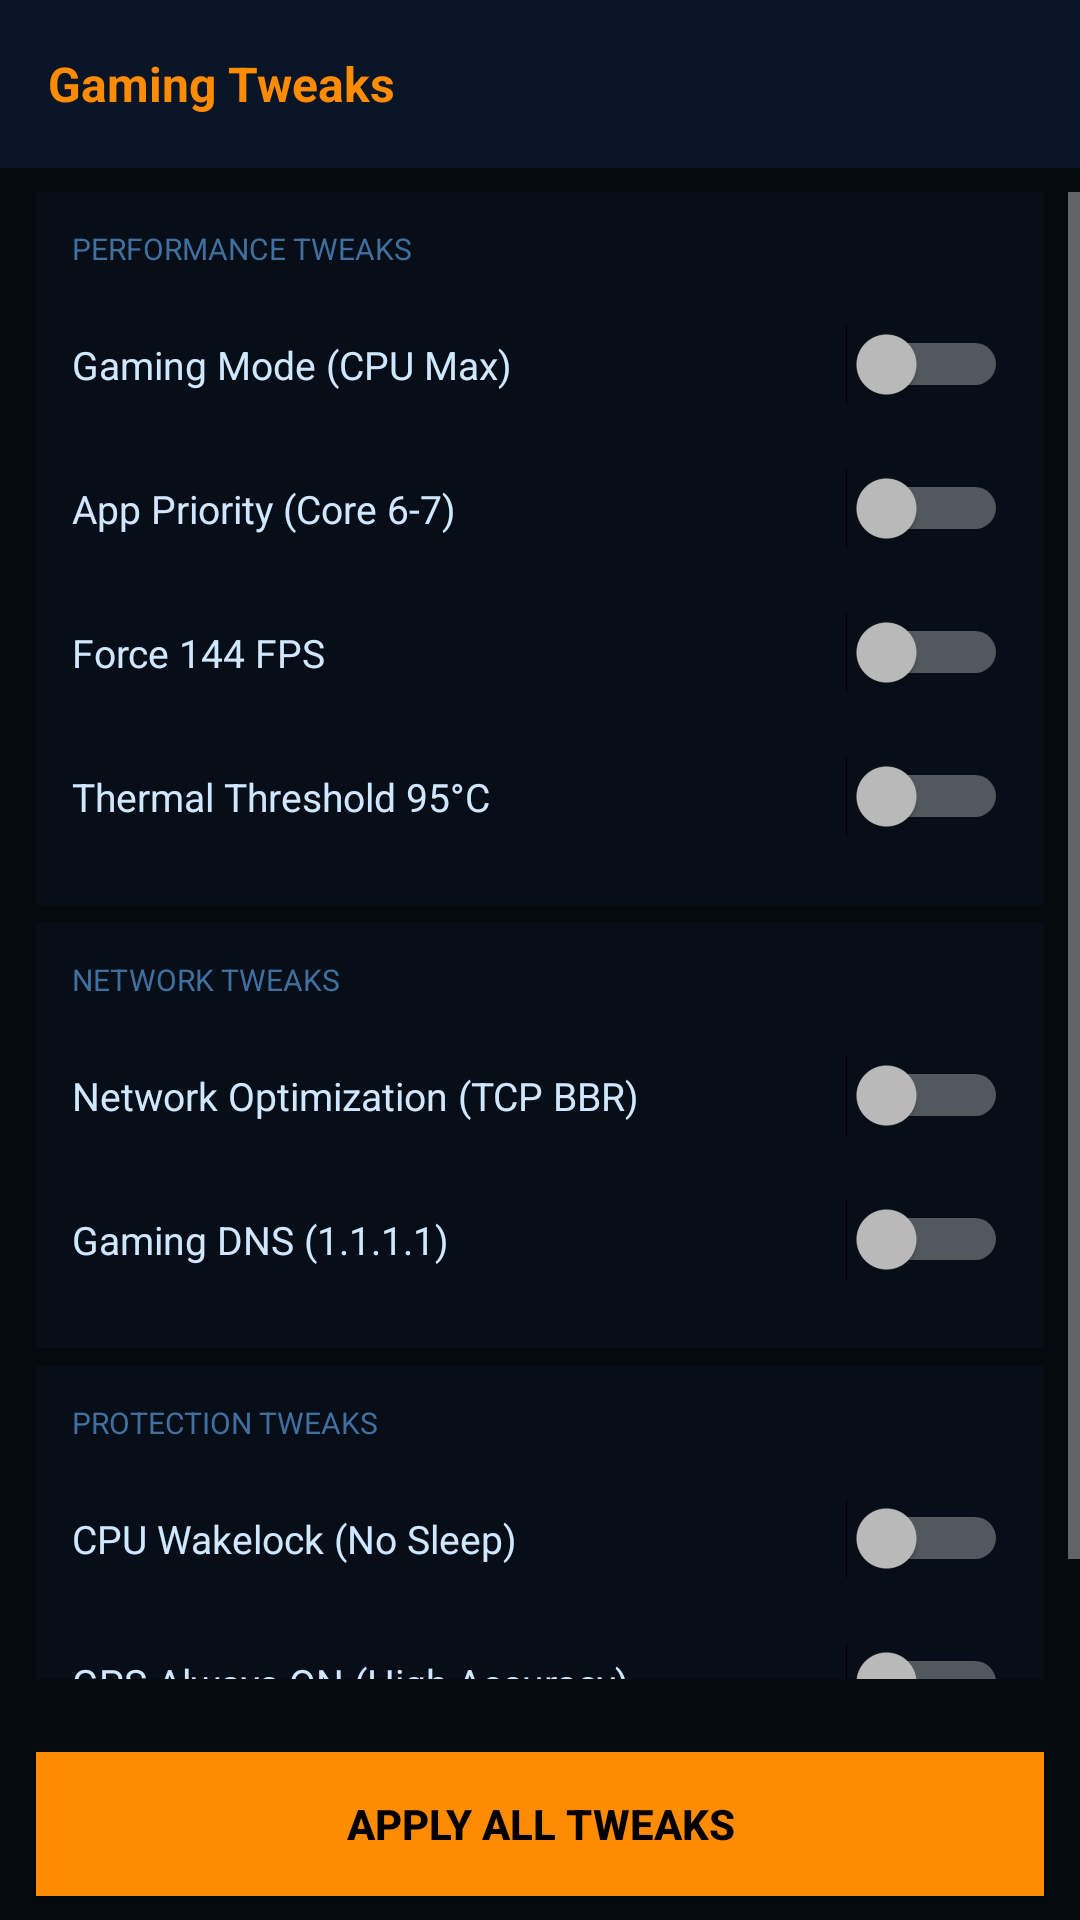

Reconstruct the res/layout file that produces this screen, plus the resources it refers to.
<!-- AndroidManifest.xml: application theme AppTheme -->
<!-- res/layout/activity_tweaks.xml -->
<?xml version="1.0" encoding="utf-8"?>
<LinearLayout xmlns:android="http://schemas.android.com/apk/res/android"
    android:layout_width="match_parent" android:layout_height="match_parent"
    android:orientation="vertical" android:background="#050A0F">
    <LinearLayout android:layout_width="match_parent" android:layout_height="56dp"
        android:background="#0A1628" android:gravity="center_vertical" android:paddingStart="16dp">
        <TextView android:layout_width="wrap_content" android:layout_height="wrap_content"
            android:text="Gaming Tweaks" android:textColor="#FF8C00" android:textSize="16sp" android:textStyle="bold"/>
    </LinearLayout>
    <ScrollView android:layout_width="match_parent" android:layout_height="0dp" android:layout_weight="1" android:layout_marginTop="8dp">
        <LinearLayout android:layout_width="match_parent" android:layout_height="wrap_content"
            android:orientation="vertical" android:paddingStart="12dp" android:paddingEnd="12dp">

            <LinearLayout android:layout_width="match_parent" android:layout_height="wrap_content"
                android:background="#080E18" android:padding="12dp" android:orientation="vertical" android:layout_marginBottom="6dp">
                <TextView android:layout_width="wrap_content" android:layout_height="wrap_content"
                    android:text="PERFORMANCE TWEAKS" android:textColor="#4070A0" android:textSize="10sp"/>

                <LinearLayout android:layout_width="match_parent" android:layout_height="48dp"
                    android:gravity="center_vertical" android:layout_marginTop="8dp">
                    <TextView android:layout_width="0dp" android:layout_height="wrap_content" android:layout_weight="1"
                        android:text="Gaming Mode (CPU Max)" android:textColor="#D0E8FF" android:textSize="13sp"/>
                    <Switch android:id="@+id/swGamingMode" android:layout_width="wrap_content" android:layout_height="wrap_content"/>
                </LinearLayout>

                <LinearLayout android:layout_width="match_parent" android:layout_height="48dp" android:gravity="center_vertical">
                    <TextView android:layout_width="0dp" android:layout_height="wrap_content" android:layout_weight="1"
                        android:text="App Priority (Core 6-7)" android:textColor="#D0E8FF" android:textSize="13sp"/>
                    <Switch android:id="@+id/swAppPriority" android:layout_width="wrap_content" android:layout_height="wrap_content"/>
                </LinearLayout>

                <LinearLayout android:layout_width="match_parent" android:layout_height="48dp" android:gravity="center_vertical">
                    <TextView android:layout_width="0dp" android:layout_height="wrap_content" android:layout_weight="1"
                        android:text="Force 144 FPS" android:textColor="#D0E8FF" android:textSize="13sp"/>
                    <Switch android:id="@+id/sw144fps" android:layout_width="wrap_content" android:layout_height="wrap_content"/>
                </LinearLayout>

                <LinearLayout android:layout_width="match_parent" android:layout_height="48dp" android:gravity="center_vertical">
                    <TextView android:layout_width="0dp" android:layout_height="wrap_content" android:layout_weight="1"
                        android:text="Thermal Threshold 95°C" android:textColor="#D0E8FF" android:textSize="13sp"/>
                    <Switch android:id="@+id/swThermal" android:layout_width="wrap_content" android:layout_height="wrap_content"/>
                </LinearLayout>
            </LinearLayout>

            <LinearLayout android:layout_width="match_parent" android:layout_height="wrap_content"
                android:background="#080E18" android:padding="12dp" android:orientation="vertical" android:layout_marginBottom="6dp">
                <TextView android:layout_width="wrap_content" android:layout_height="wrap_content"
                    android:text="NETWORK TWEAKS" android:textColor="#4070A0" android:textSize="10sp"/>

                <LinearLayout android:layout_width="match_parent" android:layout_height="48dp"
                    android:gravity="center_vertical" android:layout_marginTop="8dp">
                    <TextView android:layout_width="0dp" android:layout_height="wrap_content" android:layout_weight="1"
                        android:text="Network Optimization (TCP BBR)" android:textColor="#D0E8FF" android:textSize="13sp"/>
                    <Switch android:id="@+id/swNetworkOpt" android:layout_width="wrap_content" android:layout_height="wrap_content"/>
                </LinearLayout>

                <LinearLayout android:layout_width="match_parent" android:layout_height="48dp" android:gravity="center_vertical">
                    <TextView android:layout_width="0dp" android:layout_height="wrap_content" android:layout_weight="1"
                        android:text="Gaming DNS (1.1.1.1)" android:textColor="#D0E8FF" android:textSize="13sp"/>
                    <Switch android:id="@+id/swGamingDns" android:layout_width="wrap_content" android:layout_height="wrap_content"/>
                </LinearLayout>
            </LinearLayout>

            <LinearLayout android:layout_width="match_parent" android:layout_height="wrap_content"
                android:background="#080E18" android:padding="12dp" android:orientation="vertical" android:layout_marginBottom="6dp">
                <TextView android:layout_width="wrap_content" android:layout_height="wrap_content"
                    android:text="PROTECTION TWEAKS" android:textColor="#4070A0" android:textSize="10sp"/>

                <LinearLayout android:layout_width="match_parent" android:layout_height="48dp"
                    android:gravity="center_vertical" android:layout_marginTop="8dp">
                    <TextView android:layout_width="0dp" android:layout_height="wrap_content" android:layout_weight="1"
                        android:text="CPU Wakelock (No Sleep)" android:textColor="#D0E8FF" android:textSize="13sp"/>
                    <Switch android:id="@+id/swWakelock" android:layout_width="wrap_content" android:layout_height="wrap_content"/>
                </LinearLayout>

                <LinearLayout android:layout_width="match_parent" android:layout_height="48dp" android:gravity="center_vertical">
                    <TextView android:layout_width="0dp" android:layout_height="wrap_content" android:layout_weight="1"
                        android:text="GPS Always ON (High Accuracy)" android:textColor="#D0E8FF" android:textSize="13sp"/>
                    <Switch android:id="@+id/swGpsLock" android:layout_width="wrap_content" android:layout_height="wrap_content"/>
                </LinearLayout>
            </LinearLayout>

        </LinearLayout>
    </ScrollView>

    <TextView android:id="@+id/tvTweakStatus" android:layout_width="wrap_content" android:layout_height="wrap_content"
        android:text="" android:textColor="#00FF88" android:textSize="12sp"
        android:paddingStart="12dp" android:paddingTop="4dp"/>
    <Button android:id="@+id/btnApplyTweaks" android:layout_width="match_parent" android:layout_height="48dp"
        android:layout_marginStart="12dp" android:layout_marginEnd="12dp" android:layout_marginBottom="8dp" android:layout_marginTop="4dp"
        android:text="APPLY ALL TWEAKS" android:textColor="#000000" android:background="#FF8C00" android:textStyle="bold"/>
</LinearLayout>
<!-- resources referenced by this layout -->
<resources>
  <style name="AppTheme" parent="android:Theme.Material.NoActionBar">
          <item name="android:windowBackground">@color/bg</item>
          <item name="android:statusBarColor">#0A1628</item>
          <item name="android:navigationBarColor">#0A1628</item>
      </style>
  <color name="bg">#050A0F</color>
</resources>
